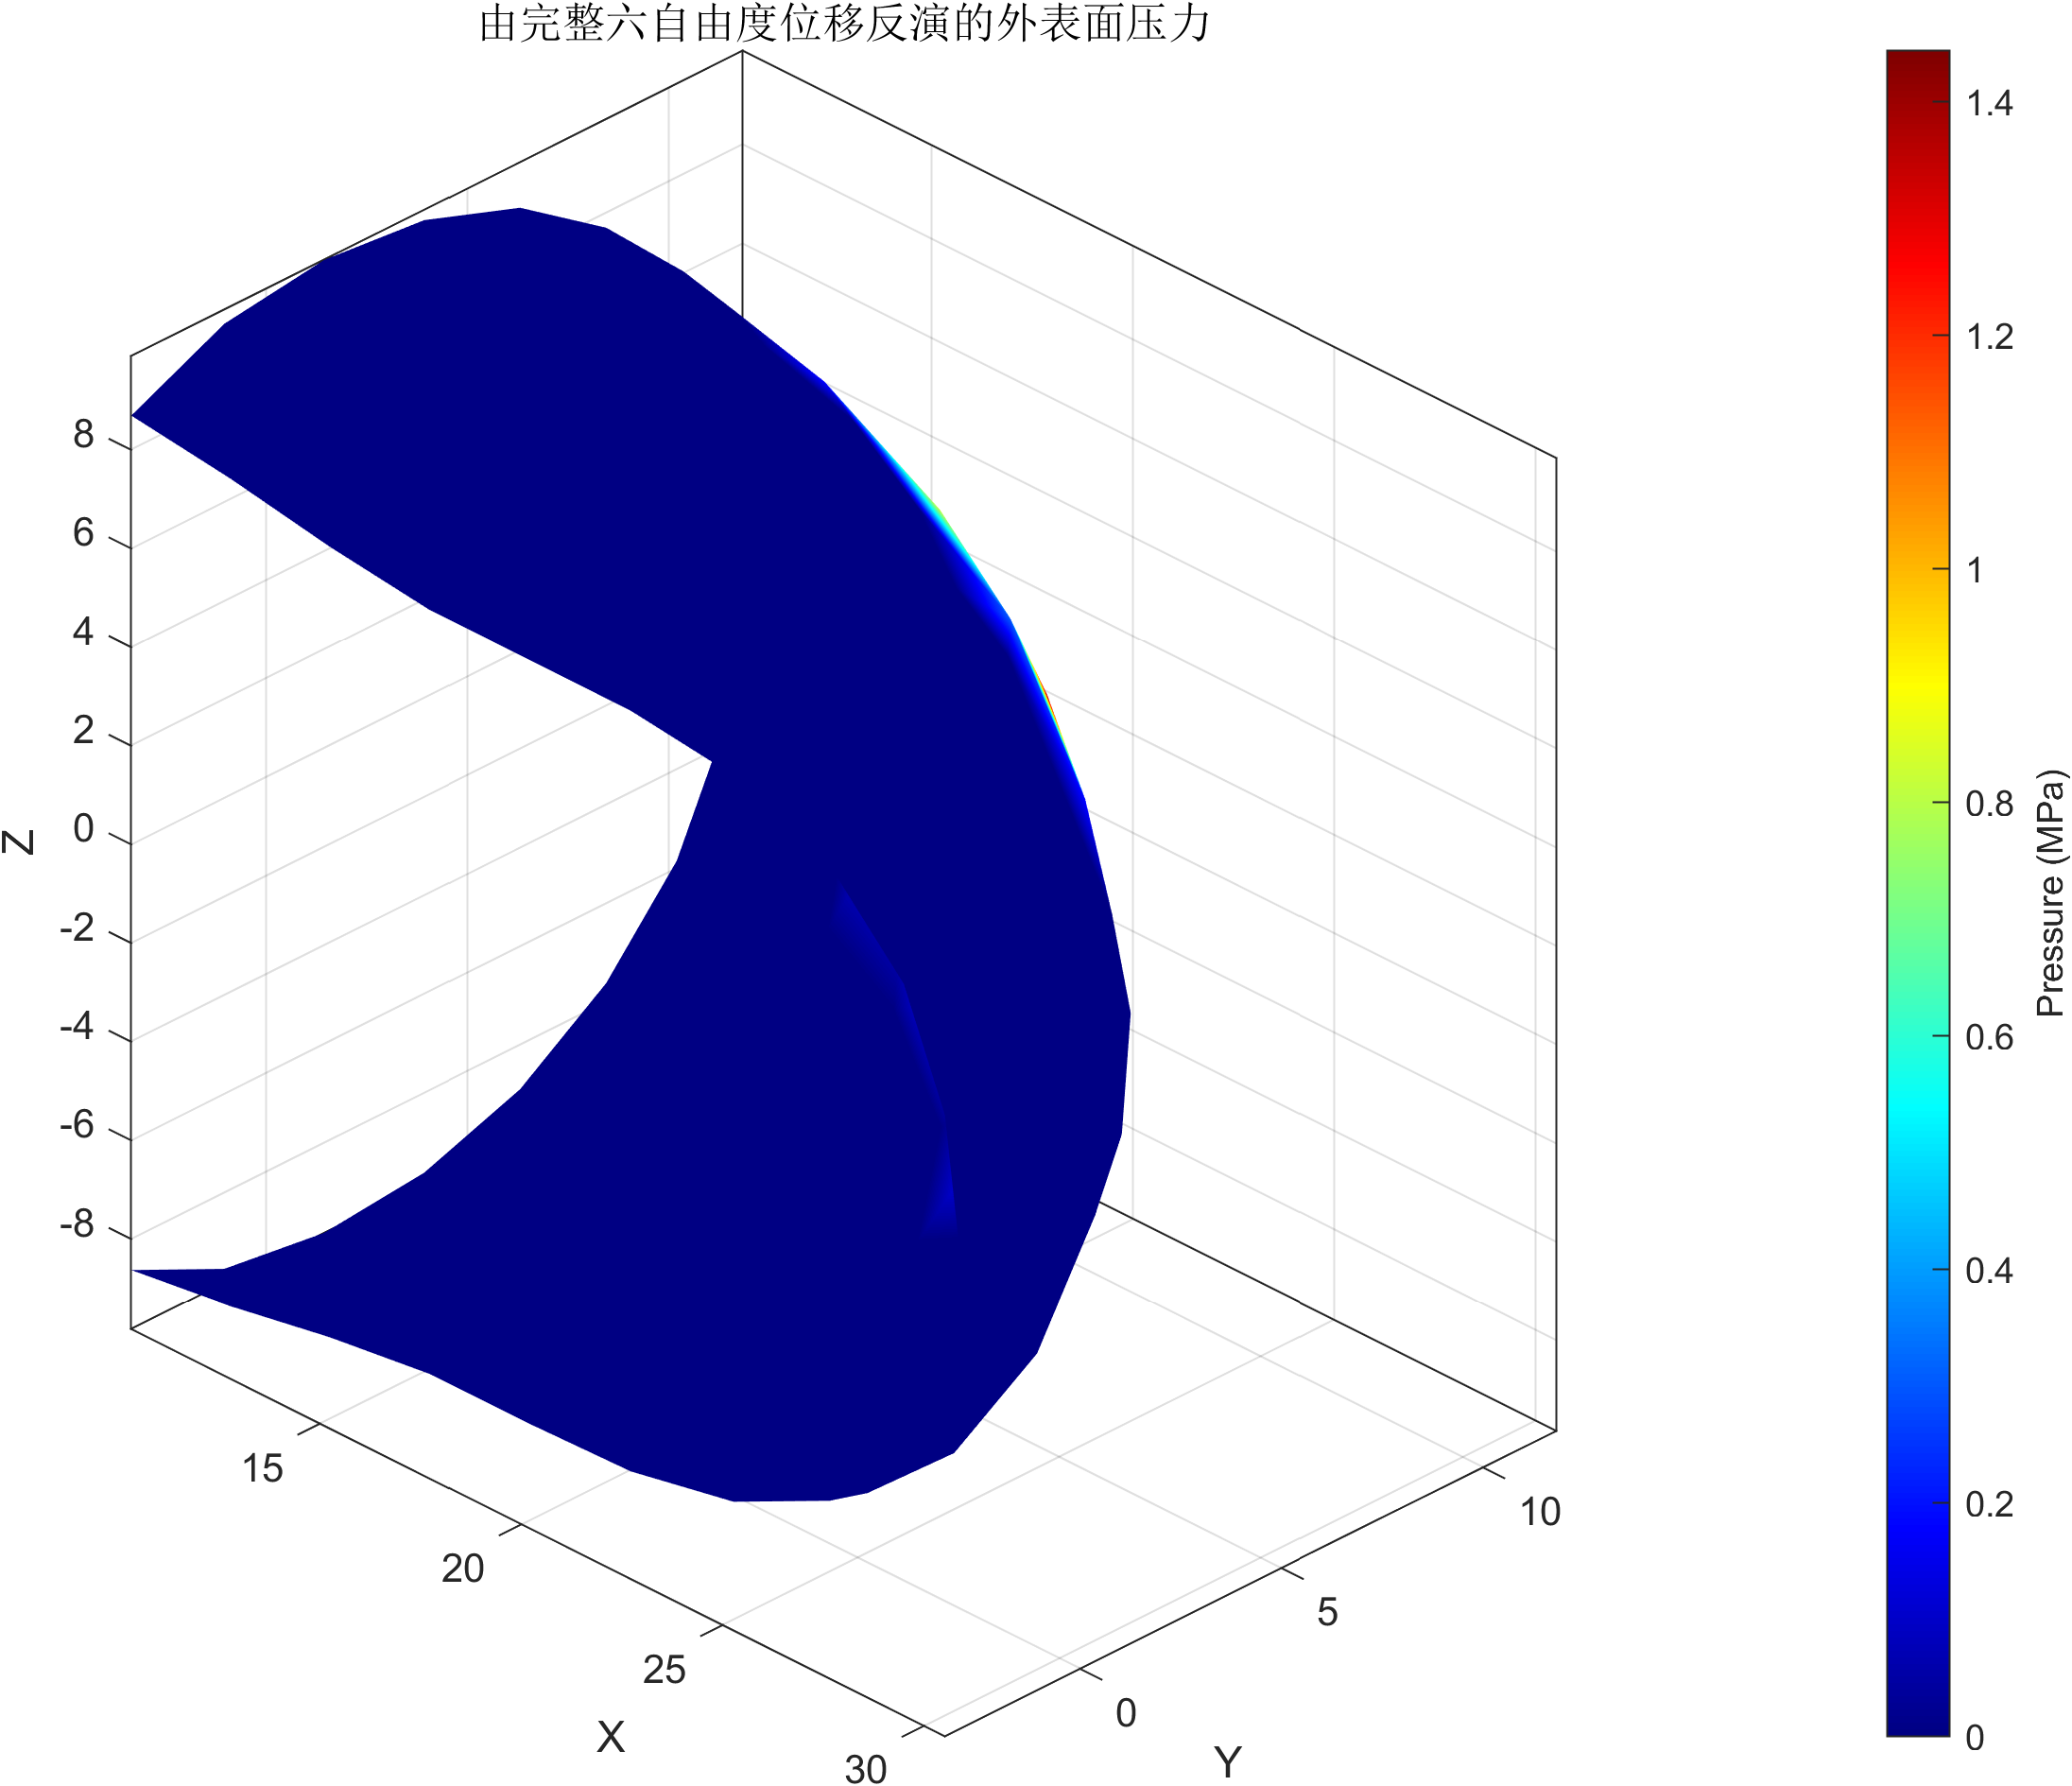

Data behind this chart, as committed beside it:
NodeID, X, Y, Z, NormalX, NormalY, NormalZ, NodalArea, Pressure_Reconstructed, Pressure_RelativeToMax, IsActivePressureNode, IsFixedNode
7, 10.31, -3.344, 8.696, 0.06287, -0.4044, 0.9124, 1.507, 0, 0, 0, 1
8, 12.78, -3.344, 8.421, 0.0922, -0.4587, 0.8838, 2.754, 0, 0, 0, 1
9, 15.24, -3.343, 8.048, 0.1044, -0.5072, 0.8555, 2.949, 0, 0, 0, 1
10, 17.71, -3.344, 7.78, 0.01884, -0.5668, 0.8237, 3.337, 0, 0, 0, 1
11, 20.19, -3.343, 7.777, 0.01883, -0.5884, 0.8083, 2.633, 0, 0, 0, 1
12, 22.68, -3.308, 7.745, 0.119, -0.5002, 0.8577, 2.6, 0, 0, 0, 1
13, 25.13, -3.212, 7.397, 0.3008, -0.3472, 0.8882, 2.657, 0, 0, 0, 1
14, 27.43, -3.122, 6.476, 0.5676, -0.1803, 0.8033, 2.684, 0, 0, 0, 1
15, 29.2, -3.053, 4.763, 0.8442, -0.03068, 0.5352, 2.708, 0, 0, 0, 1
16, 30.18, -3.015, 2.492, 0.9677, 0.06412, 0.2438, 2.672, 0, 0, 0, 1
17, 30.51, -3.002, 0.03472, 0.9951, 0.09912, -0.0002763, 2.6, 0, 0, 0, 1
18, 30.18, -3.015, -2.422, 0.9678, 0.05898, -0.2445, 2.591, 0, 0, 0, 1
19, 29.2, -3.053, -4.694, 0.8445, -0.03661, -0.5343, 2.625, 0, 0, 0, 1
20, 27.43, -3.122, -6.407, 0.5639, -0.1845, -0.8049, 2.659, 0, 0, 0, 1
21, 25.13, -3.212, -7.328, 0.2949, -0.3425, -0.892, 2.754, 0, 0, 0, 1
22, 22.68, -3.308, -7.676, 0.123, -0.4854, -0.8656, 2.788, 0, 0, 0, 1
23, 20.19, -3.343, -7.708, 0.02745, -0.5838, -0.8114, 2.632, 0, 0, 0, 1
24, 17.71, -3.344, -7.711, 0.0169, -0.5696, -0.8217, 3.27, 0, 0, 0, 1
25, 15.24, -3.344, -7.978, 0.1048, -0.5077, -0.8551, 2.941, 0, 0, 0, 1
26, 12.78, -3.343, -8.352, 0.0919, -0.4592, -0.8836, 2.747, 0, 0, 0, 1
27, 10.31, -3.344, -8.627, 0.06285, -0.4044, -0.9124, 1.507, 0, 0, 0, 1
28, 10.31, -1.034, -9.546, 0.003931, -0.2195, -0.9756, 1.822, 0, 0, 0, 1
29, 10.31, 1.441, -9.827, -0.002998, -0.01366, -0.9999, 2.622, 0, 0, 0, 1
30, 10.31, 3.925, -9.622, -0.01185, 0.1586, -0.9873, 2.025, 0, 0, 0, 1
31, 10.31, 6.308, -8.901, 0.02712, 0.3959, -0.9179, 2.424, 0, 0, 0, 1
32, 10.31, 8.445, -7.623, 0.02104, 0.5995, -0.8001, 2.043, 0, 0, 0, 1
33, 10.31, 10.2, -5.855, 0.0684, 0.8031, -0.5919, 2.151, 0, 0, 0, 1
34, 10.31, 11.36, -3.658, 0.07826, 0.938, -0.3378, 2.015, 0, 0, 0, 1
35, 10.31, 11.82, -1.213, 0.09549, 0.9921, -0.08099, 2.063, 0, 0, 0, 1
36, 10.31, 11.82, 1.281, 0.1001, 0.9919, 0.07789, 2.145, 0, 0, 0, 1
37, 10.31, 11.36, 3.727, 0.0788, 0.9374, 0.3394, 2.066, 0, 0, 0, 1
38, 10.31, 10.2, 5.925, 0.07317, 0.805, 0.5887, 2.247, 0, 0, 0, 1
39, 10.31, 8.445, 7.692, 0.01905, 0.6032, 0.7974, 1.918, 0, 0, 0, 1
40, 10.31, 6.308, 8.97, 0.02452, 0.3927, 0.9194, 2.236, 0, 0, 0, 1
41, 10.31, 3.925, 9.691, -0.01176, 0.1605, 0.987, 1.953, 0, 0, 0, 1
42, 10.31, 1.441, 9.896, -0.004933, -0.01763, 0.9998, 2.447, 0, 0, 0, 1
43, 10.31, -1.035, 9.615, 0.003935, -0.2195, 0.9756, 1.822, 0, 0, 0, 1
44, 14.06, -1.321, -9.323, 0.06167, -0.3592, -0.9312, 4.823, 0, 0, 0, 0
45, 14.06, -1.308, 9.397, 0.062, -0.3605, 0.9307, 4.78, 0, 0, 0, 0
46, 12.44, 2.454, 9.862, 0.01003, 0.05311, 0.9985, 4.64, 0, 0, 0, 0
47, 18.85, -1.755, -8.94, 0.01462, -0.5205, -0.8537, 4.448, 0, 0, 0, 0
48, 21.42, -1.526, -8.911, 0.1318, -0.3543, -0.9258, 5.343, 0, 0, 0, 0
49, 18.76, -1.618, 9.085, 0.01371, -0.4894, 0.872, 4.938, 0, 0, 0, 0
50, 21.37, -1.688, 8.917, 0.1172, -0.3924, 0.9123, 4.982, 0, 0, 0, 0
51, 23.99, -1.381, 8.516, 0.2927, -0.1863, 0.9379, 5.638, 0, 0, 0, 0
52, 26.38, -1.099, 7.57, 0.4775, -0.04797, 0.8773, 5.193, 0, 0, 0, 0
53, 23.98, -1.218, -8.484, 0.2921, -0.1601, -0.9429, 6.158, 0, 0, 0, 0
54, 26.35, -1.098, -7.518, 0.4789, -0.04794, -0.8765, 5.213, 0, 0, 0, 0
55, 28.45, -1.054, -5.868, 0.7473, 0.08898, -0.6584, 5.112, 0, 0, 0, 0
56, 29.72, -0.9354, -3.536, 0.9284, 0.1729, -0.3289, 5.192, 0, 0, 0, 0
57, 30.19, -0.8884, -1.18, 0.9719, 0.2057, -0.1143, 5.113, 0, 0, 0, 0
58, 30.19, -0.8706, 1.158, 0.9717, 0.2095, 0.1096, 5.316, 0, 0, 0, 0
59, 29.7, -0.8789, 3.61, 0.9292, 0.1733, 0.3264, 5.274, 0, 0, 0, 0
60, 28.43, -0.9833, 5.947, 0.7483, 0.08933, 0.6573, 5.082, 0, 0, 0, 0
61, 12.13, 7.165, 8.482, 0.05103, 0.4789, 0.8764, 4.838, 0, 0, 0, 0
62, 12.24, 10.68, 4.842, 0.1496, 0.8709, 0.4681, 5.399, 0, 0, 0, 0
63, 12.21, 11.64, -0.1357, 0.1611, 0.9869, -0.004834, 4.948, 0, 0, 0, 0
64, 12.13, 10.66, -4.84, 0.1434, 0.8676, -0.4761, 5.034, 0, 0, 0, 0
65, 12.37, 7.17, -8.395, 0.05693, 0.4701, -0.8808, 5.436, 0, 0, 0, 0
66, 12.66, 2.583, -9.783, 0.0322, 0.08145, -0.9962, 6.057, 0, 0, 0, 0
... 97 more rows
